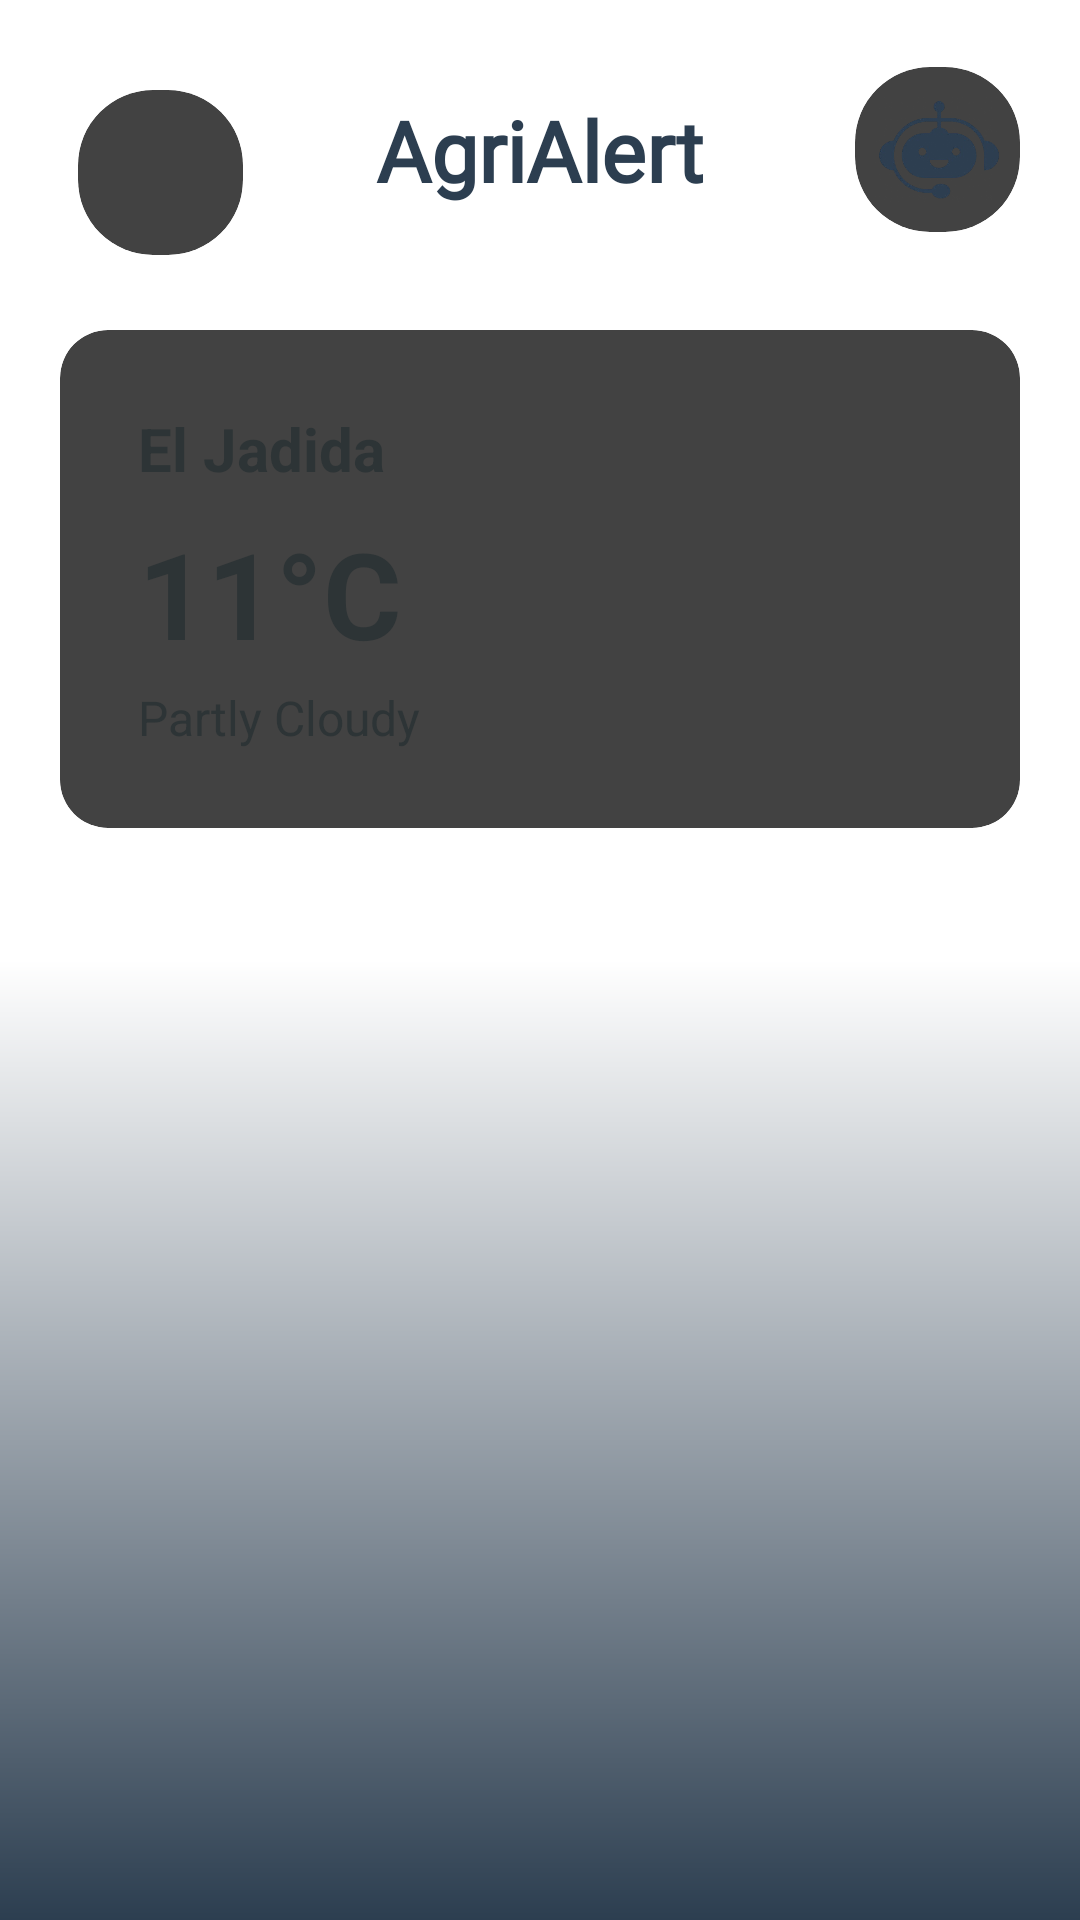

This screen was rendered from an Android layout file. Write that file and the resources it references.
<!-- AndroidManifest.xml: application theme Theme.AgriAlert -->
<!-- res/layout/activity_weather.xml -->
<?xml version="1.0" encoding="utf-8"?>
<androidx.constraintlayout.widget.ConstraintLayout xmlns:android="http://schemas.android.com/apk/res/android"
    xmlns:app="http://schemas.android.com/apk/res-auto"
    xmlns:tools="http://schemas.android.com/tools"
    android:id="@+id/main"
    android:layout_width="match_parent"
    android:layout_height="match_parent"
    android:background="@drawable/gradient_background"

    tools:context=".WeatherActivity">

    

    
    <androidx.appcompat.widget.Toolbar
        android:id="@+id/custom_toolbar"
        android:layout_width="match_parent"
        android:layout_height="100dp"

        android:layout_alignParentTop="true"
        android:background="@android:color/transparent"
        android:elevation="4dp"
        android:padding="10dp"
        tools:ignore="MissingConstraints"
        tools:layout_editor_absoluteX="16dp"
        tools:layout_editor_absoluteY="-3dp">

        <androidx.cardview.widget.CardView
            android:id="@+id/card_back"
            android:layout_width="55dp"
            android:layout_height="55dp"
            android:layout_marginStart="16dp"
            android:layout_marginTop="20dp"
            app:cardCornerRadius="25dp"
            app:cardElevation="8dp"
            app:layout_constraintStart_toStartOf="parent"
            app:layout_constraintTop_toTopOf="parent">

            <ImageView
                android:id="@+id/ic_back"
                android:layout_width="match_parent"
                android:layout_height="match_parent"
                android:contentDescription="Back"
                android:padding="10dp"
                android:scaleType="centerCrop"
                android:src="@drawable/ic_arrow_left"
                app:tint="@color/my_dark" />
        </androidx.cardview.widget.CardView>

        
        <TextView
            android:id="@+id/tv_chat_title"
            android:layout_width="wrap_content"
            android:layout_height="wrap_content"
            android:layout_centerHorizontal="true"
            android:layout_gravity="center"
            android:fontFamily="@font/poppins"
            android:text="AgriAlert"
            android:textColor="@color/my_dark"
            android:textSize="28sp"
            android:textStyle="bold" />

        
        <androidx.cardview.widget.CardView
            android:id="@+id/card_chatbot"
            android:layout_width="55dp"
            android:layout_height="55dp"
            android:layout_gravity="end|center"
            android:layout_marginTop="8dp"
            android:layout_marginEnd="10dp"
            app:cardCornerRadius="25dp"
            app:cardElevation="8dp">

            <ImageView
                android:id="@+id/iv_chatbot"
                android:layout_width="match_parent"
                android:layout_height="match_parent"
                android:contentDescription="@string/chatbot_icon"
                android:padding="10dp"
                android:scaleType="centerCrop"
                android:src="@drawable/ic_chatbot"
                app:tint="@color/my_dark" />
        </androidx.cardview.widget.CardView>
    </androidx.appcompat.widget.Toolbar>

    <androidx.cardview.widget.CardView
        android:id="@+id/today_weather_card"
        android:layout_width="match_parent"
        android:layout_height="wrap_content"
        app:cardCornerRadius="16dp"
        app:cardElevation="8dp"
        android:layout_marginHorizontal="20dp"
        android:layout_marginTop="110dp"
        android:layout_marginBottom="16dp"
        app:layout_constraintTop_toTopOf="parent"
        app:layout_constraintStart_toStartOf="parent"
        app:layout_constraintEnd_toEndOf="parent">

        <androidx.constraintlayout.widget.ConstraintLayout
            android:layout_width="match_parent"
            android:layout_height="wrap_content"
            android:padding="16dp"
            android:layout_margin="10dp">

            
            <TextView
                android:id="@+id/tv_city_name"
                android:layout_width="0dp"
                android:layout_height="wrap_content"
                android:text="El Jadida"
                android:textColor="@color/black"
                android:textSize="20sp"
                android:textStyle="bold"
                app:layout_constraintStart_toStartOf="parent"
                app:layout_constraintEnd_toStartOf="@id/weather_icon"
                app:layout_constraintTop_toTopOf="parent" />

            
            <TextView
                android:id="@+id/tv_today_temperature"
                android:layout_width="0dp"
                android:layout_height="wrap_content"
                android:text="11°C"
                android:textColor="@color/black"
                android:textSize="40sp"
                android:textStyle="bold"
                android:layout_marginTop="8dp"
                app:layout_constraintStart_toStartOf="parent"
                app:layout_constraintEnd_toStartOf="@id/weather_icon"
                app:layout_constraintTop_toBottomOf="@id/tv_city_name" />

            
            <TextView
                android:id="@+id/tv_today_weather_condition"
                android:layout_width="0dp"
                android:layout_height="wrap_content"
                android:text="Partly Cloudy"
                android:textColor="@color/black"
                android:textSize="16sp"
                android:layout_marginTop="4dp"
                app:layout_constraintStart_toStartOf="parent"
                app:layout_constraintEnd_toStartOf="@id/weather_icon"
                app:layout_constraintTop_toBottomOf="@id/tv_today_temperature" />

            
            <ImageView
                android:id="@+id/weather_icon"
                android:layout_width="110dp"
                android:layout_height="110dp"
                android:src="@drawable/ic_weather_placeholder"
                android:contentDescription="Weather Icon"
                app:layout_constraintTop_toTopOf="parent"
                app:layout_constraintBottom_toBottomOf="parent"
                app:layout_constraintEnd_toEndOf="parent" />
        </androidx.constraintlayout.widget.ConstraintLayout>
    </androidx.cardview.widget.CardView>

    
    <androidx.recyclerview.widget.RecyclerView
        android:id="@+id/recycler_view_weather"
        android:layout_width="match_parent"
        android:layout_height="0dp"
        android:layout_marginHorizontal="20dp"
        android:layout_marginTop="10dp"
        app:layout_constraintTop_toBottomOf="@id/today_weather_card"
        app:layout_constraintBottom_toBottomOf="parent"
        app:layout_constraintStart_toStartOf="parent"
        app:layout_constraintEnd_toEndOf="parent"
        android:clipToPadding="false" />

</androidx.constraintlayout.widget.ConstraintLayout>
<!-- resources referenced by this layout -->
<resources>
  <color name="black">#2D3436</color>
  <color name="my_dark">#2c3e50</color>
  <!-- drawable gradient_background (drawable) -->
  <?xml version="1.0" encoding="utf-8"?>
  <layer-list xmlns:android="http://schemas.android.com/apk/res/android">
      <item>
          <shape android:shape="rectangle">
              <gradient
                  android:angle="200"
                  android:startColor="#FFFFFF"
                  android:centerColor="@color/white"
                  android:endColor="@color/my_dark"
                  android:type="linear" />
          </shape>
      </item>
  </layer-list>
  <!-- drawable ic_chatbot: png bitmap (drawable, 74961 bytes) -->
  <string name="chatbot_icon">Chatbot Icon</string>
  <color name="white">#FFFFFFFF</color>
</resources>
